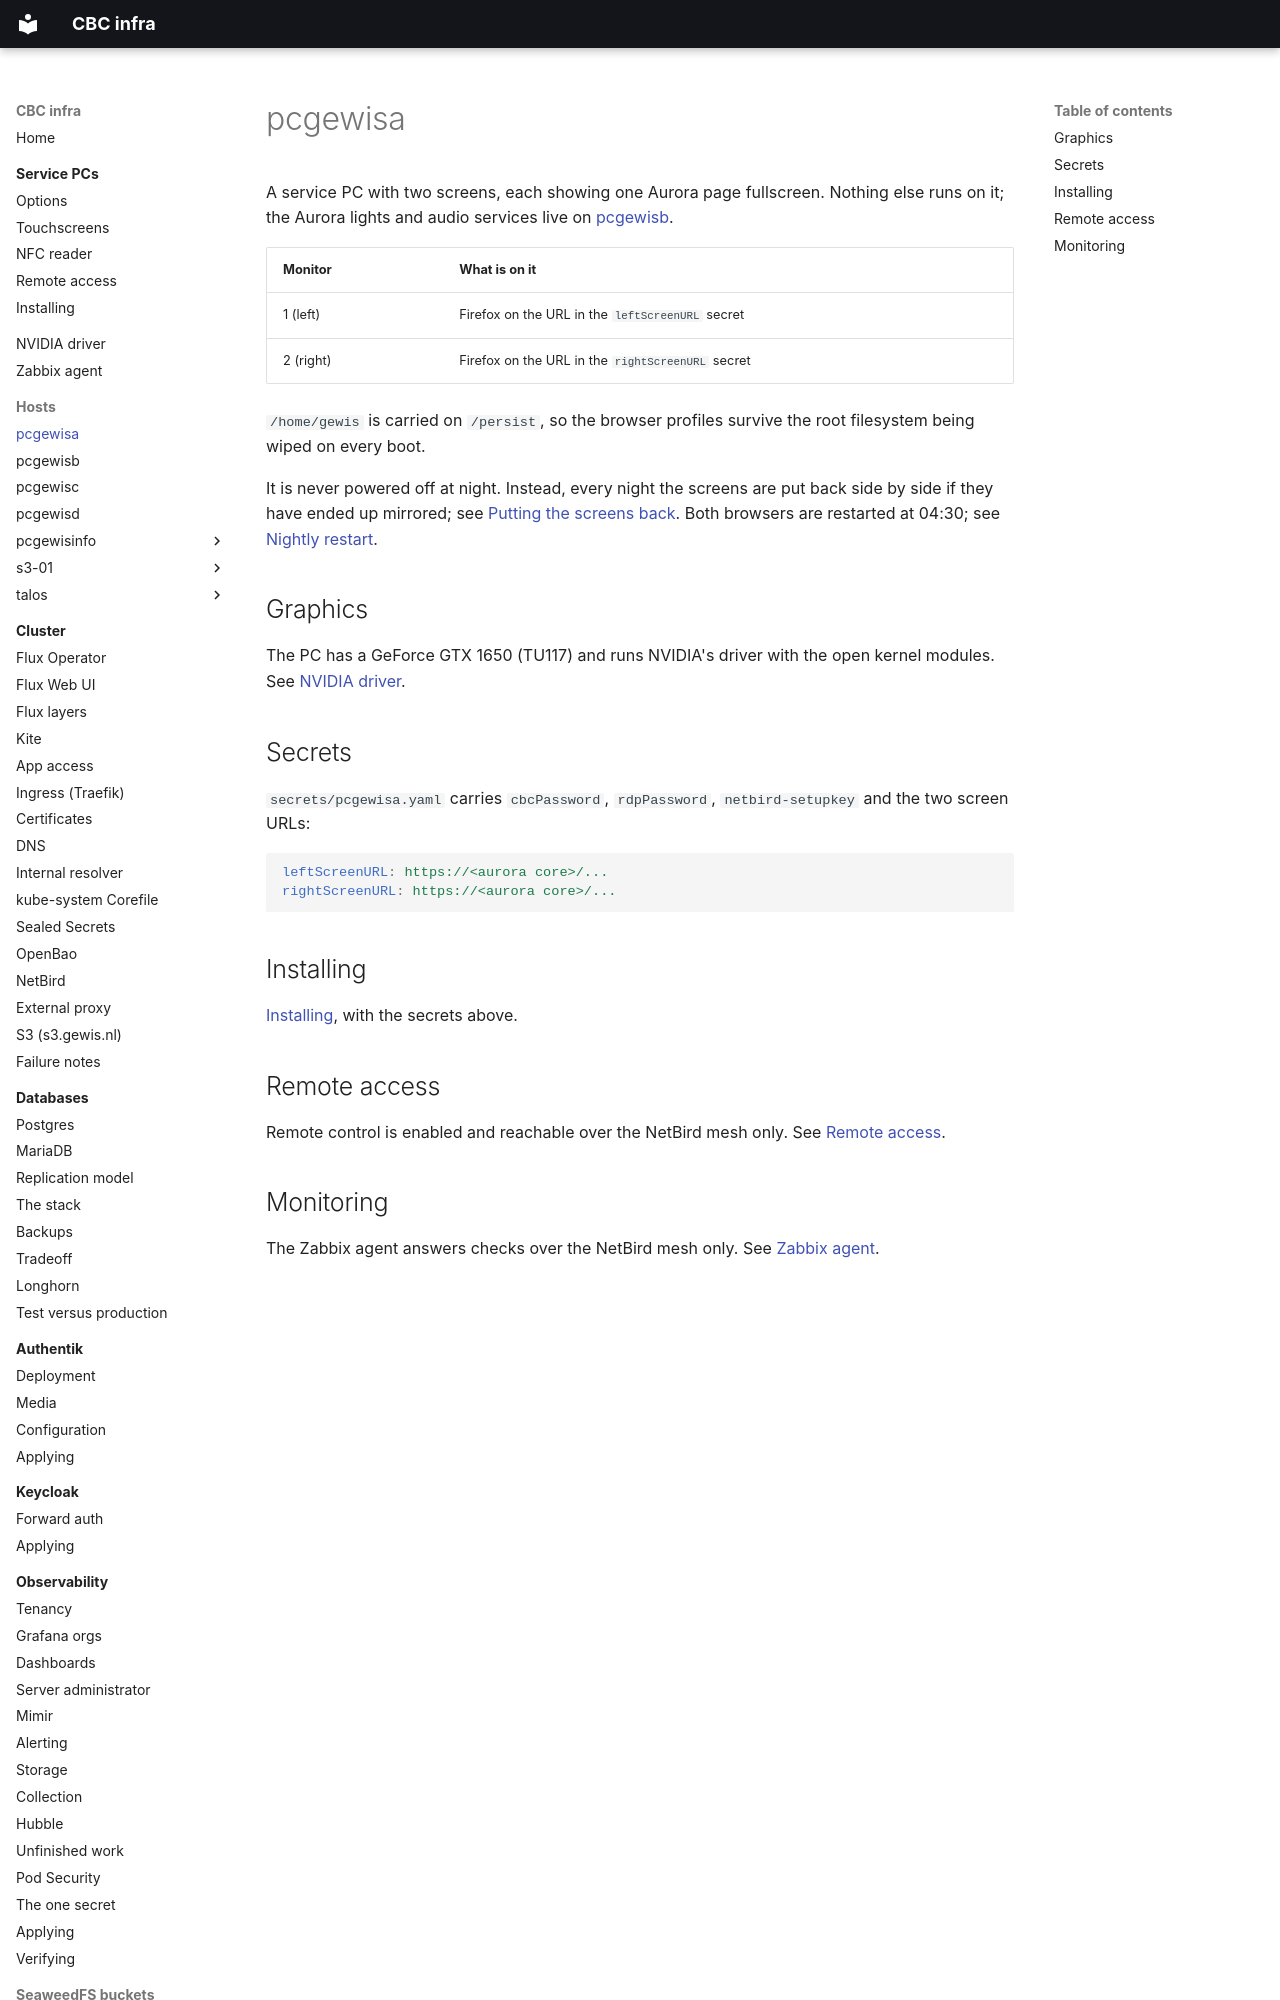

repository: GEWIS/infra · page: pcgewisa/index.html · generator: mkdocs

# pcgewisa

A service PC with two screens, each showing one Aurora page fullscreen.
Nothing else runs on it; the Aurora lights and audio services live on
[pcgewisb](../pcgewisb/index.md).

| Monitor | What is on it |
| --- | --- |
| 1 (left) | Firefox on the URL in the `leftScreenURL` secret |
| 2 (right) | Firefox on the URL in the `rightScreenURL` secret |

`/home/gewis` is carried on `/persist`, so the browser profiles survive the
root filesystem being wiped on every boot.

It is never powered off at night. Instead, every night the screens are put back
side by side if they have ended up mirrored; see
[Putting the screens back](../service-pc/touch.md#putting-the-screens-back).
Both browsers are restarted at 04:30; see
[Nightly restart](../service-pc/options.md#nightly-restart).

## Graphics

The PC has a GeForce GTX 1650 (TU117) and runs NVIDIA's driver with the open
kernel modules. See [NVIDIA driver](../nvidia.md).
